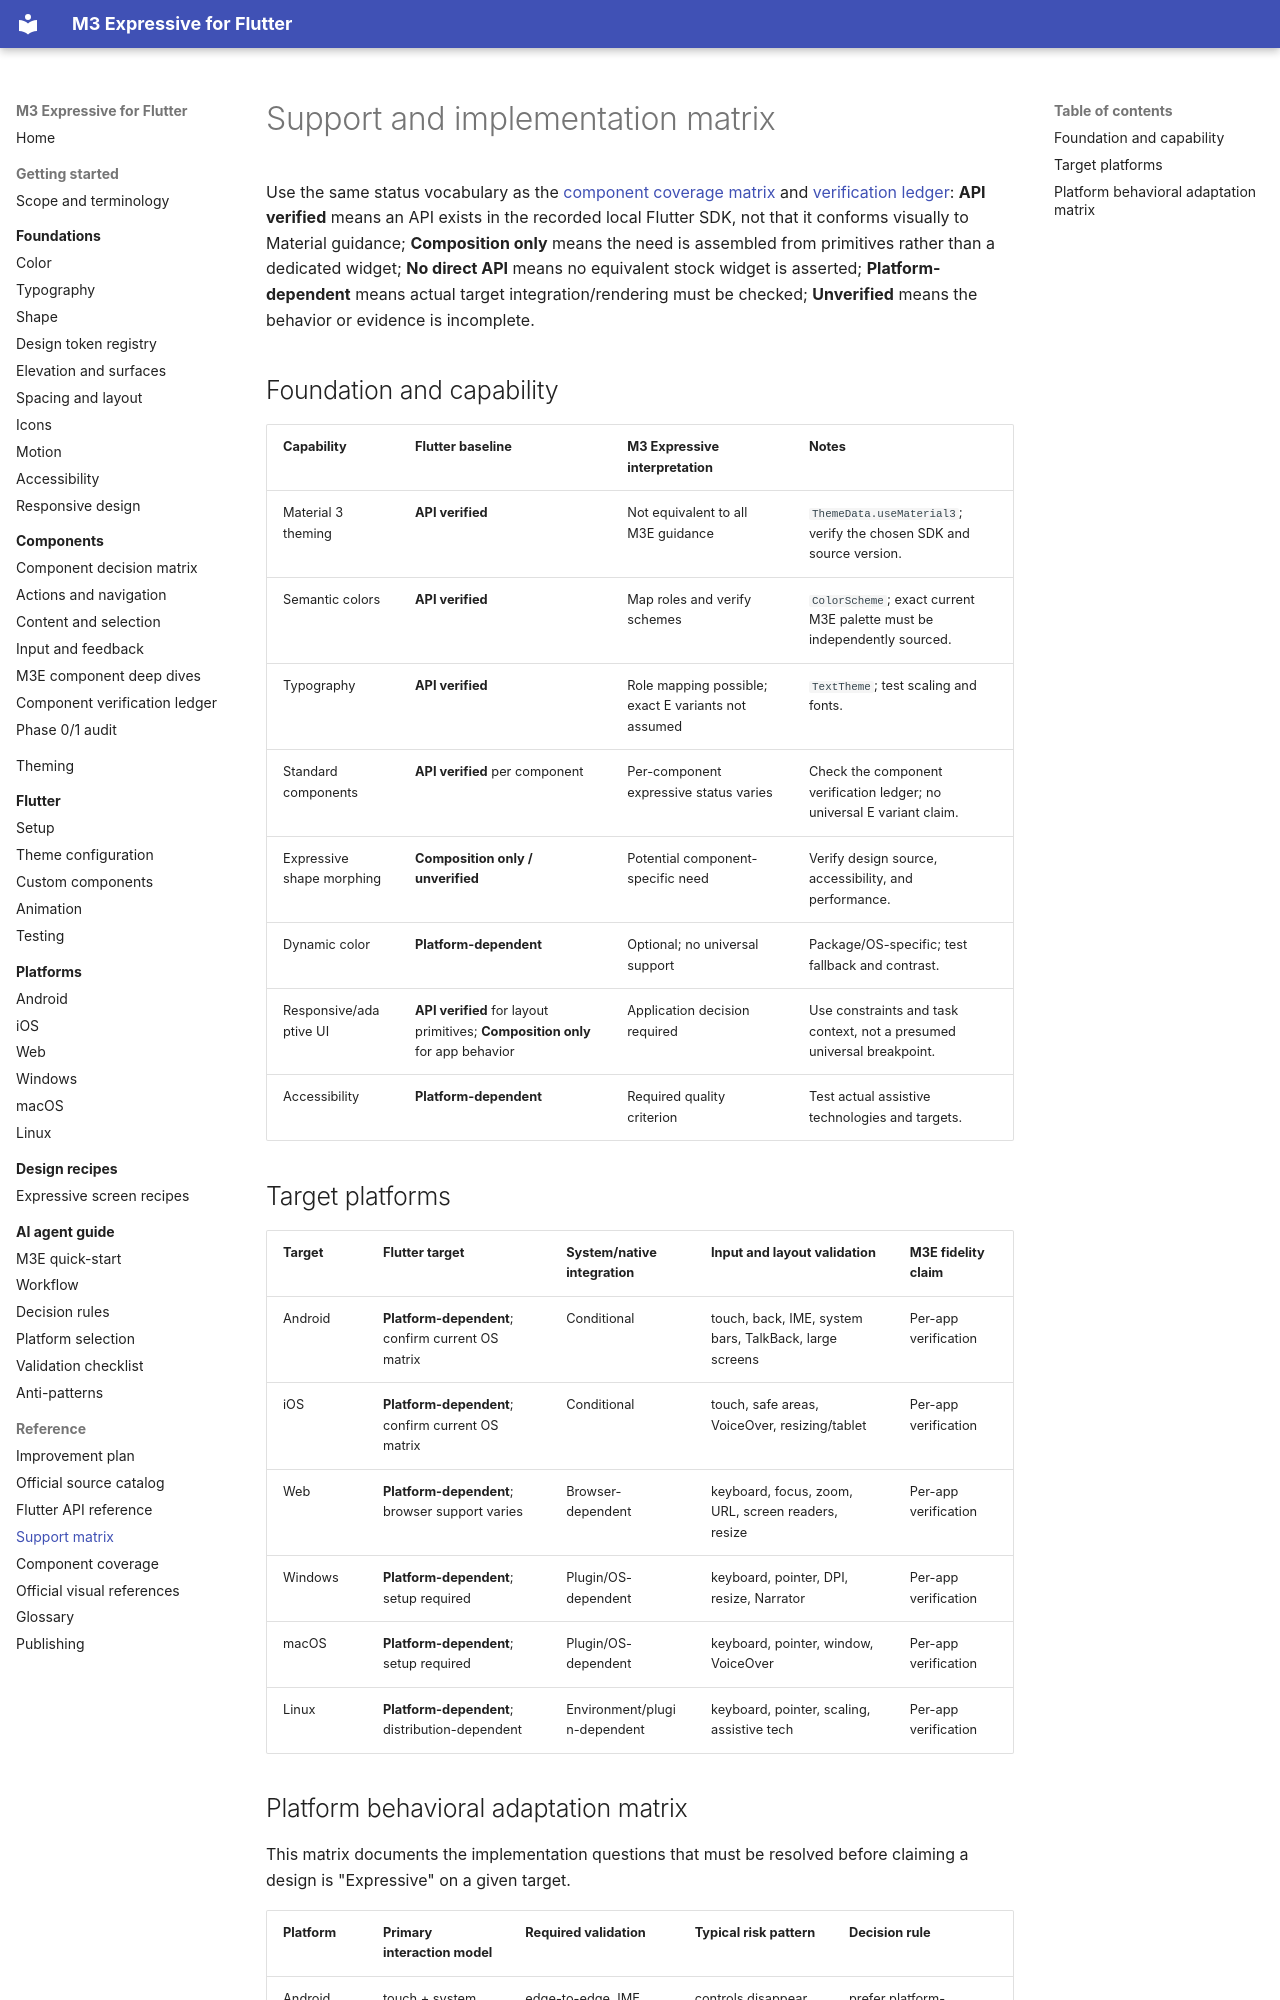

repository: Abdiaziiz09/Flutter-M3E-Design · page: reference/support-matrix/index.html · generator: mkdocs

# Support and implementation matrix

Use the same status vocabulary as the [component coverage matrix](component-coverage.md) and [verification ledger](component-verification-ledger.md): **API verified** means an API exists in the recorded local Flutter SDK, not that it conforms visually to Material guidance; **Composition only** means the need is assembled from primitives rather than a dedicated widget; **No direct API** means no equivalent stock widget is asserted; **Platform-dependent** means actual target integration/rendering must be checked; **Unverified** means the behavior or evidence is incomplete.

## Foundation and capability

| Capability | Flutter baseline | M3 Expressive interpretation | Notes |
|---|---|---|---|
| Material 3 theming | **API verified** | Not equivalent to all M3E guidance | `ThemeData.useMaterial3`; verify the chosen SDK and source version. |
| Semantic colors | **API verified** | Map roles and verify schemes | `ColorScheme`; exact current M3E palette must be independently sourced. |
| Typography | **API verified** | Role mapping possible; exact E variants not assumed | `TextTheme`; test scaling and fonts. |
| Standard components | **API verified** per component | Per-component expressive status varies | Check the component verification ledger; no universal E variant claim. |
| Expressive shape morphing | **Composition only / unverified** | Potential component-specific need | Verify design source, accessibility, and performance. |
| Dynamic color | **Platform-dependent** | Optional; no universal support | Package/OS-specific; test fallback and contrast. |
| Responsive/adaptive UI | **API verified** for layout primitives; **Composition only** for app behavior | Application decision required | Use constraints and task context, not a presumed universal breakpoint. |
| Accessibility | **Platform-dependent** | Required quality criterion | Test actual assistive technologies and targets. |

## Target platforms

| Target | Flutter target | System/native integration | Input and layout validation | M3E fidelity claim |
|---|---|---|---|---|
| Android | **Platform-dependent**; confirm current OS matrix | Conditional | touch, back, IME, system bars, TalkBack, large screens | Per-app verification |
| iOS | **Platform-dependent**; confirm current OS matrix | Conditional | touch, safe areas, VoiceOver, resizing/tablet | Per-app verification |
| Web | **Platform-dependent**; browser support varies | Browser-dependent | keyboard, focus, zoom, URL, screen readers, resize | Per-app verification |
| Windows | **Platform-dependent**; setup required | Plugin/OS-dependent | keyboard, pointer, DPI, resize, Narrator | Per-app verification |
| macOS | **Platform-dependent**; setup required | Plugin/OS-dependent | keyboard, pointer, window, VoiceOver | Per-app verification |
| Linux | **Platform-dependent**; distribution-dependent | Environment/plugin-dependent | keyboard, pointer, scaling, assistive tech | Per-app verification |
